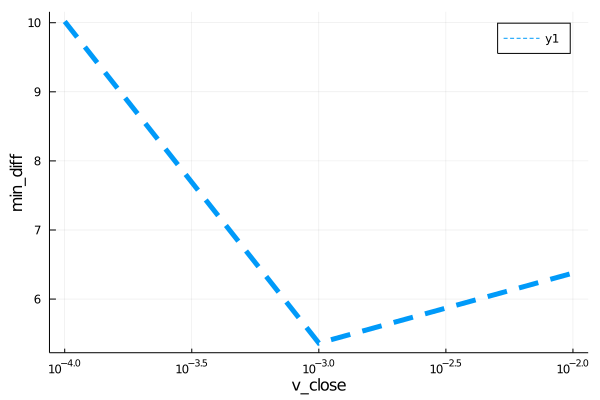

Data behind this chart, as committed beside it:
para, error
0.0001, 10.02
0.001, 5.363
0.01, 6.376
